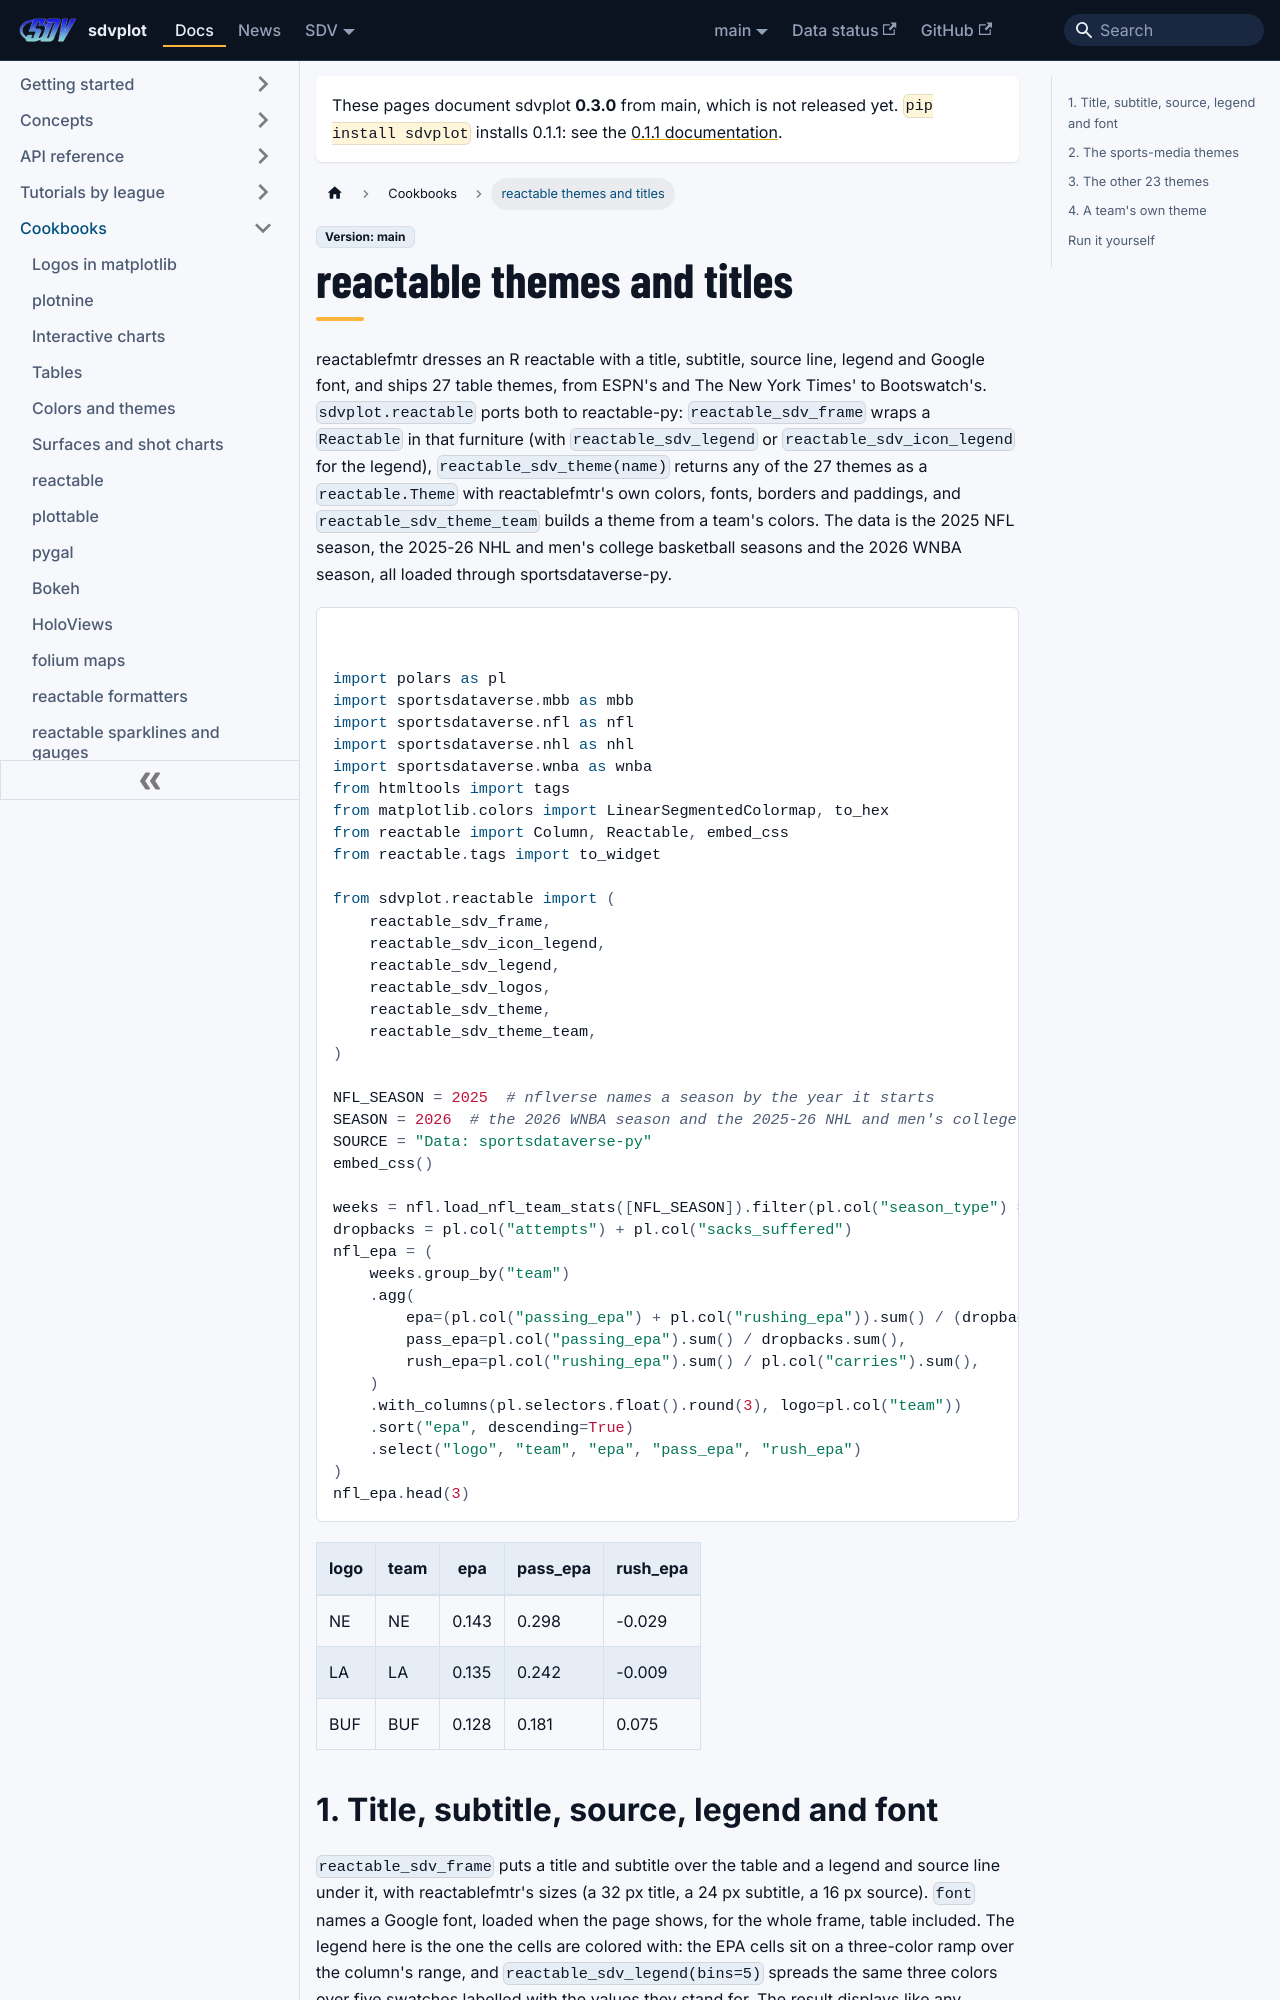

repository: sportsdataverse/sdvplot · page: docs/cookbooks/reactable-themes/index.html · generator: docusaurus

---
title: "reactable themes and titles cookbook"
sidebar_label: "reactable themes and titles"
sidebar_position: 15
description: "reactablefmtr's table furniture and themes in reactable-py: a title, subtitle, source line, legend and Google font around a table; ESPN, New York Times, FiveThirtyEight and PFF looks on NHL, WNBA, men's college basketball and NFL data; the other 23 themes side by side; and themes in the Chiefs' and Packers' colors."
---
